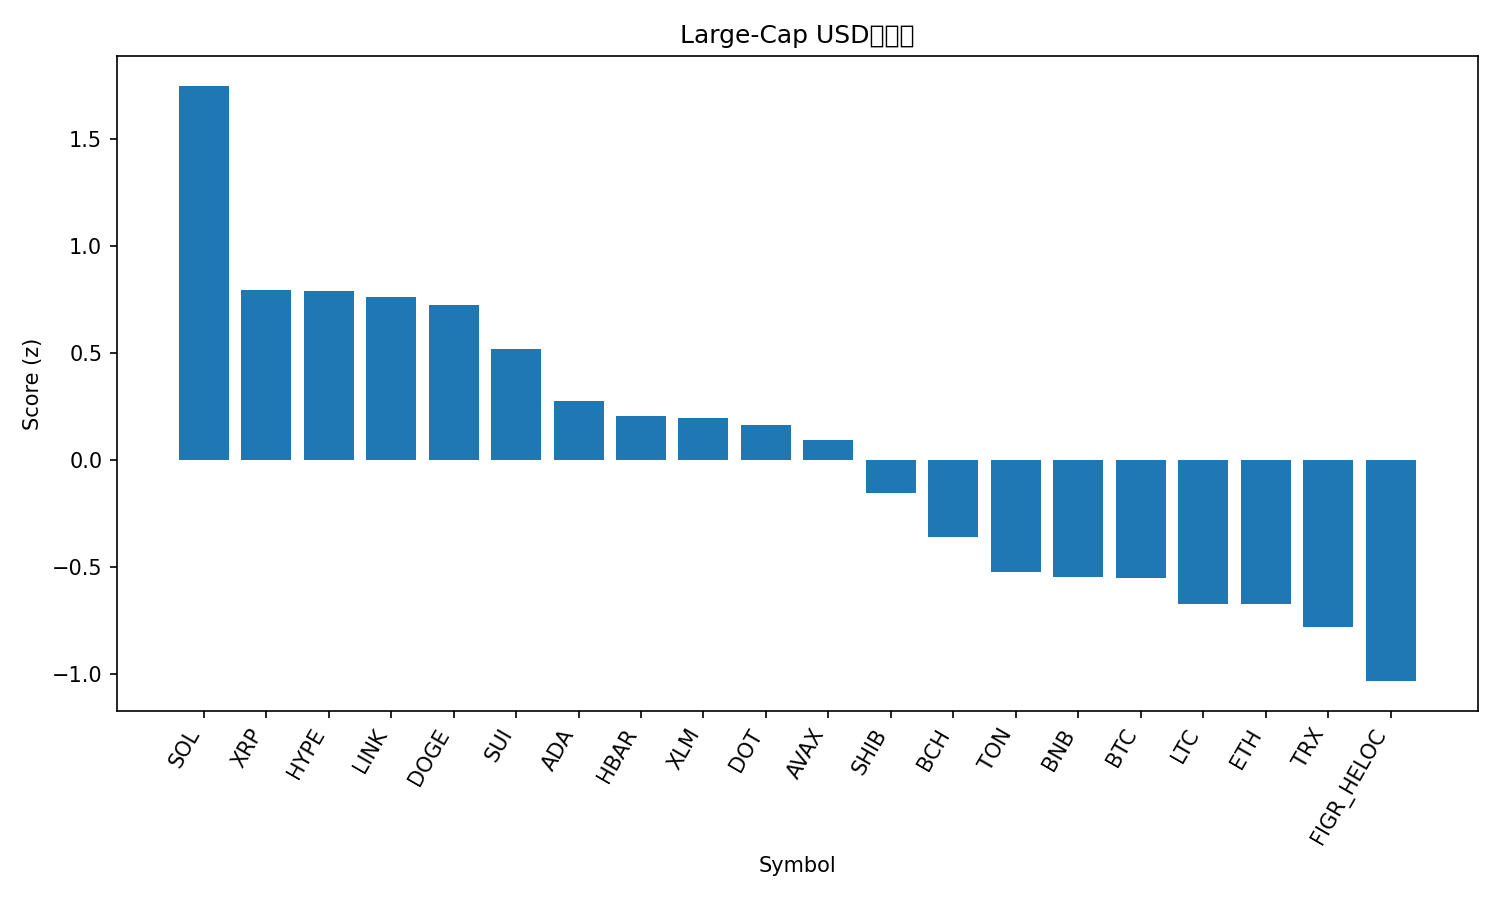

The data file committed next to this chart (first rows):
rank, name, symbol, price, pct_1h, pct_24h, pct_7d, pct_1h_vs_btc, pct_24h_vs_btc, pct_7d_vs_btc, market_cap_rank, market_cap, volume_usd, score
1, Solana, SOL, 213.6, 1.892, 5.123, 5.974, 1.683, 4.273, 3.686, 6, 115666836344, 6954899921, 1.748
2, XRP, XRP, 2.95, 1.021, 4.222, 4.885, 0.8126, 3.372, 2.596, 3, 175773386196, 5364385906, 0.7934
3, Hyperliquid, HYPE, 50.69, 0.01761, 7.387, 12.6, -0.1911, 6.537, 10.32, 16, 13729550372, 400261166, 0.79
4, Chainlink, LINK, 23.15, 1.4, 4.01, -1.868, 1.191, 3.16, -4.157, 13, 15690990814, 721461138, 0.7629
5, Dogecoin, DOGE, 0.2341, 0.201, 7.502, 6.972, -0.007756, 6.652, 4.684, 9, 35281895649, 2888323519, 0.7223
6, Sui, SUI, 3.48, 1.006, 2.658, 5.257, 0.7975, 1.808, 2.968, 18, 12427665525, 767942276, 0.5184
7, Cardano, ADA, 0.854, 0.8029, 3.042, 2.311, 0.5942, 2.191, 0.02263, 11, 31165164405, 1311155126, 0.277
8, Hedera, HBAR, 0.2248, 0.9422, 2.325, 0.8438, 0.7335, 1.474, -1.445, 25, 9524474382, 167581248, 0.2066
9, Stellar, XLM, 0.3704, 0.5722, 3.564, 3.037, 0.3635, 2.713, 0.7483, 21, 11760628022, 252054564, 0.1949
10, Polkadot, DOT, 4.04, 0.2138, 4.635, 5.222, 0.005068, 3.784, 2.934, 35, 6148954693, 442139924, 0.165
11, Avalanche, AVAX, 25.31, 0.357, 3.559, 4.902, 0.1483, 2.709, 2.614, 23, 10688797115, 442286017, 0.09347
12, Shiba Inu, SHIB, 1.274e-05, 0.3704, 2.909, 1.631, 0.1617, 2.059, -0.6581, 31, 7504828485, 174988999, -0.1522
13, Bitcoin Cash, BCH, 597.2, 0.3452, -0.241, 9.258, 0.1365, -1.091, 6.969, 20, 11900305725, 342325965, -0.3578
14, Toncoin, TON, 3.11, 0.5377, 0.6823, -1.48, 0.329, -0.1679, -3.768, 30, 7981410103, 94633089, -0.5219
15, BNB, BNB, 877.6, 0.3583, 0.475, 2.124, 0.1495, -0.3751, -0.1649, 5, 122075712625, 1134837088, -0.5452
16, Bitcoin, BTC, 112096, 0.2087, 0.8502, 2.289, 0.0, 0.0, 0.0, 1, 2233193572131, 27727018369, -0.5505
17, Litecoin, LTC, 113.7, 0.3206, -0.2964, 2.975, 0.1119, -1.147, 0.6869, 28, 8672926848, 511072550, -0.6707
18, Ethereum, ETH, 4329, 0.3973, 0.6686, -3.287, 0.1886, -0.1816, -5.575, 2, 522764142311, 19417901175, -0.6739
19, TRON, TRX, 0.3328, 0.1146, 1.513, -2.295, -0.09409, 0.6626, -4.583, 10, 31511025530, 860077112, -0.781
20, Figure Heloc, FIGR_HELOC, 1.0, 0.0, 0.0, 0.0, -0.2087, -0.8502, -2.289, 19, 12312684309, 18860, -1.033
21, Cronos, CRO, 0.259, 0.6652, -1.394, -7.784, 0.4565, -2.245, -10.07, 27, 8708429831, 72703714, -1.044
